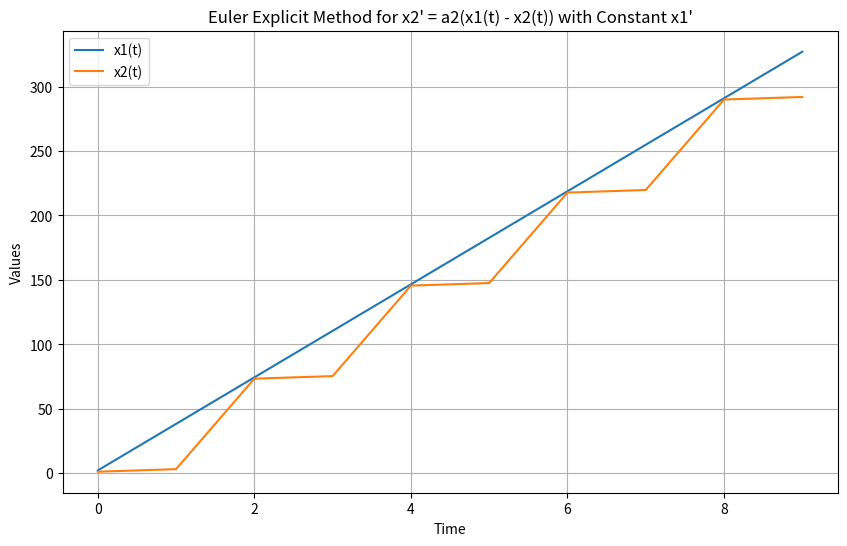
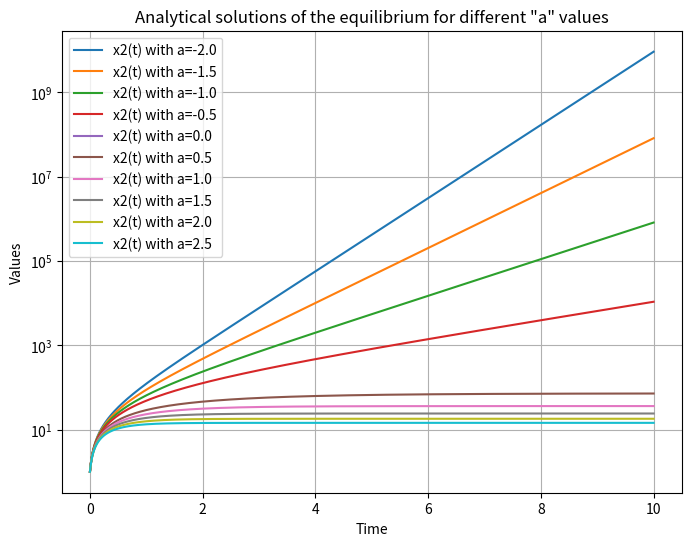
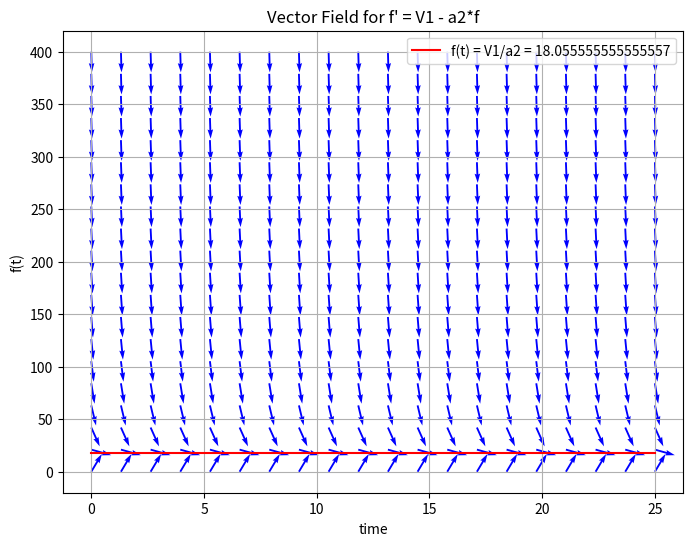

Reproduce these figures in Python, in order.
import numpy as np
import matplotlib.pyplot as plt

isDebug=True

# Define the parameters
a2 = 2.0  #capacity of acceleration deceleration
h = 1.0 # Time step
T = 10.0  # Total simulation time
n_steps = int(T / h)  # Number of time steps

# Initialize arrays to store the results
x1Pos = np.zeros(n_steps)
x2Pos = np.zeros(n_steps)
time = np.zeros(n_steps)
accident=False

# Initial conditions
time[0] = 0.0  # Initial time
x1Pos[0] = 2.0  # Initial value for x1 as specified
x2Pos[0] = 1.0  # Initial value for x2 as specified

#def of the function

def x2_prime(t):
    return a2 * (x1Pos[t] - x2Pos[t])

def x1_prime():
    return 130 * (1000 / 3600)

def AnalitycalSolution(t0,t,a,x_t_0):
    return (x1_prime() - x1_prime() * np.exp(-a*(t-t0)) + a*x_t_0 * np.exp(-a*(t-t0)))/a
# Euler's explicit method
for t in range(1, n_steps):
    
    x1Pos[t] = x1Pos[t-1] + x1_prime() * h
    x2Pos[t] = x2Pos[t-1] + x2_prime(t-1) * h
    time[t] = time[t-1] + h
    if(x2Pos[t] >= x1Pos[t]):
        accident=True
        break;
        
print("deltaPos : ", x1Pos[-1]-x2Pos[-1])

if(accident==True):
    plt.figure(figsize=(10, 6))
    plt.plot(time[0:t+1], x1Pos[0:t+1], label='x1(t)')
    plt.plot(time[0:t+1], x2Pos[0:t+1], label='x2(t)')
    plt.xlabel('Time')
    plt.ylabel('Values')
    plt.legend()
    plt.title('Accident case')
    plt.grid(True)
    plt.show()
else:
    # Plot the results
    plt.figure(figsize=(10, 6))
    plt.plot(time, x1Pos, label='x1(t)')
    plt.plot(time, x2Pos, label='x2(t)')
    plt.xlabel('Time')
    plt.ylabel('Values')
    plt.legend()
    plt.title('Euler Explicit Method for x2\' = a2(x1(t) - x2(t)) with Constant x1\'')
    plt.grid(True)
    plt.show()

#Analysis of the equilibrium

# Define the parameters
t0=0
a=-2
t=np.linspace(0,n_steps,10000)
y_values=np.zeros((10, 10000))
if isDebug:
    print("taile : ",len(t))
for i in range(0,10):
    y_values[i] = AnalitycalSolution(t0, t, a, 1)
    a=a+0.5
a=-2.0
# Plot the figure with all ten graphs
plt.figure(figsize=(8, 6))  # Optional: Set the figure size
for i in range(5):
    plt.plot(t, y_values[i], label=f'x2(t) with a={a}')
    a=a+0.5
    if isDebug:
        print("valeur de a : ", a)

plt.xlabel('Time')
plt.ylabel('Values')
plt.legend()
plt.title('Analytical solutions of the equilibrium for different "a" values')
plt.grid(True)
plt.yscale('log')
plt.show()

for i in range(5,10):
    plt.plot(t, y_values[i], label=f'x2(t) with a={a}')
    #plt.xlim(0, 5)
    a=a+0.5
    if isDebug:
        print("valeur de a : ", a)
    
plt.xlabel('Time')
plt.ylabel('Values')
plt.legend()
plt.title('Analytical solutions of the equilibrium for different "a" values')
plt.grid(True)
plt.show()

#graph of the equilibrium f=V1/a2

# Define the parameters

a2 = 2.0  # You can choose any value for a2

# Define the vector field function
def df_dt(f, t):
    return x1_prime() - a2 * f

# Create a grid of f and t values
f = np.linspace(0, 400, 20)
t = np.linspace(0, 25, 20)
F, T = np.meshgrid(f, t)

# Calculate the derivatives for the existing 'f' values
df = df_dt(F, T)
dt = np.ones_like(df)

# Normalize the vectors for plotting
length = np.sqrt(df**2 + dt**2)
df /= length
dt /= length

# Create the vector field plot
plt.figure(figsize=(8, 6))
plt.quiver(T, F, dt, df, angles='xy', scale=30, color='blue')

# Add the red line f(t) = V1/a2
plt.plot(t, x1_prime()/a2 * np.ones_like(t), 'r', label=f'f(t) = V1/a2 = {x1_prime()/a2}')

plt.xlabel('time')
plt.ylabel('f(t)')
plt.title("Vector Field for f' = V1 - a2*f")
plt.legend()
plt.grid()
plt.show()
